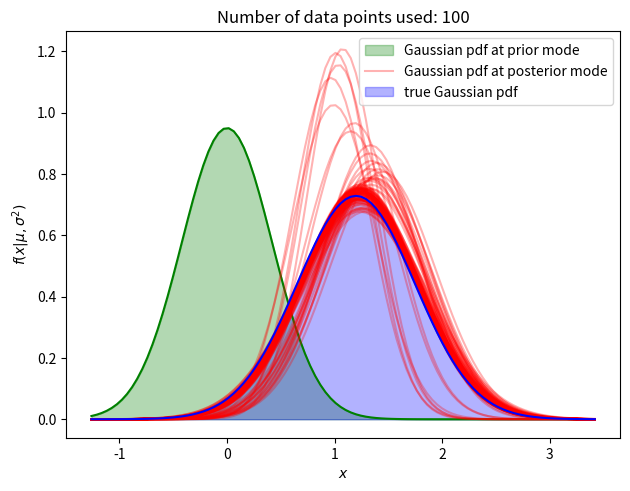

Source code (Python):
"""
For estimating the parameters of a Gaussian variable using Maximum a posteriori with a Gaussian prior.
Useful lines to include for editing:
    execfile(os.path.join(os.environ['HOME'], '.pythonrc'))
"""
import os
import argparse
import numpy as np
import matplotlib.pyplot as plt
import datetime as dt
from scipy.stats import norm, invgamma
from math import gamma, pi

# command line arguments
parser = argparse.ArgumentParser(description='Demonstrate Bayesian inference for the parameters of a Gaussian distribution.')
parser.add_argument('-t', '--true_params', help='True mean and variance of the true distn.', type=float, nargs=2, default=[1.2, 0.3])
parser.add_argument('-p', '--prior_params', help='The parameters of the Normal Inverse Gaussian prior', type=float, default=[0.0, 0.1, 0.2, 0.3], nargs=4)
parser.add_argument('-n', '--num_data_points', help='The number of data points to sample from true distn.', type=int, default=100)
parser.add_argument('-d', '--debug', help='Enter debug mode.', action='store_true', default=False)
args = parser.parse_args()

class NormalInverseGamma(object):
    def __init__(self, mu, lamda, alpha, beta): # misspelling of lambda here is intentional
        """Creates a univariate NormalInverseGamma distribution with parameters mu, lambda, alpha, beta."""
        self._mu = mu
        self._lambda = lamda
        self._alpha = alpha
        self._beta = beta
        self._coef = np.sqrt(self._lambda/2*pi)*np.power(self._beta, self._alpha)/gamma(self._alpha) # need to work with logs to avoid overflow here.

    def pdf(self, x, sigma_sq): # probability density function
        sigma = np.sqrt(sigma_sq)
        exponential_factor = exp(-(2*self._beta + self._lambda*np.power((x - self._mu),2))/2*sigma_sq)
        sigma_factor = (1/sigma)*np.power(1/sigma_sq, self._alpha + 1)
        return self._coef * exponential_factor * sigma_factor

    def rvs(self, size=1): # for sampling
        sigma_sqs = invgamma(self._alpha, self._beta).rvs(size=size)
        mus = np.concatenate([norm(self._mu, s).rvs(size=1) for s in sigma_sqs])
        return zip(mus, sigma_sqs)

    def mode(self): # returns modal mean and variance
        sigma_sq = self._beta/(self._alpha + 1 + 0.5)
        return self._mu, sigma_sq

def getXlimsFromDistns(true_distn, prior_distn):
    true_lims = np.array([true_distn.args[0] - 3*np.sqrt(true_distn.args[1]), true_distn.args[0] + 3*np.sqrt(true_distn.args[1])])
    prior_mode_mu, prior_mode_sigma_sq = prior_distn.mode()
    prior_lims = np.array([prior_mode_mu - 3*np.sqrt(prior_mode_sigma_sq), prior_mode_mu + 3*np.sqrt(prior_mode_sigma_sq)])
    all_lims = np.concatenate([true_lims, prior_lims])
    return np.linspace(all_lims.min(), all_lims.max(), 100), prior_mode_mu, prior_mode_sigma_sq

def getPriorDistn(mu, lamda, alpha, beta):
    return NormalInverseGamma(mu, lamda, alpha, beta)

def getPosteriorModalDistn(prior_mu, prior_lambda, prior_alpha, prior_beta, x_data):
    x_n, x_mean = [x_data.size, x_data.mean()]
    post_mu = (prior_lambda*prior_mu + x_n*x_mean)/(prior_lambda + x_n)
    post_lambda = prior_lambda + x_n
    post_alpha = prior_alpha + x_n/2
    post_beta = prior_beta + np.power(x_data - x_mean, 2).sum()/2 + (x_n*prior_lambda*np.power((x_mean - prior_mu),2)/(2*(prior_lambda + x_n)))
    post_distn = NormalInverseGamma(post_mu, post_lambda, post_alpha, post_beta)
    post_mu, post_sigma_sq =  post_distn.mode()
    post_modal_distn = norm(post_mu, np.sqrt(post_sigma_sq))
    return post_modal_distn

def plotPriorDistn(prior_probs, values_for_plotting):
    plt.plot(values_for_plotting, prior_probs, color='g')
    plt.fill_between(values_for_plotting, prior_probs, color='green', alpha=0.3, label='Gaussian pdf at prior mode')
    plt.xlabel('$x$'); plt.ylabel('$f(x | \mu, \sigma^2)$')
    plt.tight_layout()

def plotPosteriorDistn(posterior_probs, values_for_plotting, num_data_points):
    if num_data_points == 3:
        plt.plot(values_for_plotting, posterior_probs, 'r', alpha=0.3, label='Gaussian pdf at posterior mode')
    else:
        plt.plot(values_for_plotting, posterior_probs, 'r', alpha=0.3)
    plt.title('Number of data points used: ' + str(num_data_points))

def plotTrueDistn(true_probs, values_for_plotting):
    plt.plot(values_for_plotting, true_probs, color='b')
    plt.fill_between(values_for_plotting, true_probs, color='blue', alpha=0.3, label='true Gaussian pdf')

def main():
    print(dt.datetime.now().isoformat() + ' INFO: ' + 'Starting main function...')
    print(dt.datetime.now().isoformat() + ' INFO: ' + 'Constructing true distribution...')
    args.true_params[1] = np.sqrt(args.true_params[1])
    true_distn = norm(args.true_params[0], args.true_params[1])
    print(dt.datetime.now().isoformat() + ' INFO: ' + 'Sampling...')
    x_data = true_distn.rvs(size=args.num_data_points)
    print(dt.datetime.now().isoformat() + ' INFO: ' + 'Constructing prior distribution...')
    prior_distn = getPriorDistn(args.prior_params[0], args.prior_params[1], args.prior_params[2], args.prior_params[3])
    print(dt.datetime.now().isoformat() + ' INFO: ' + 'Plotting Gaussian pdf at prior mode...')
    values_for_plotting, prior_mode_mu, prior_mode_sigma_sq = getXlimsFromDistns(true_distn, prior_distn)
    prior_modal_distn = norm(prior_mode_mu, np.sqrt(prior_mode_sigma_sq))
    prior_probs = prior_modal_distn.pdf(values_for_plotting)
    fig = plt.figure()
    plotPriorDistn(prior_probs, values_for_plotting)
    plt.show(block=False)
    print(dt.datetime.now().isoformat() + ' INFO: ' + 'Integrating data and plotting Gaussian pdf at posterior mode...')
    for i in range(2, x_data.shape[0]): # starting at 2 to avoid a 0 variance
        posterior_modal_distn = getPosteriorModalDistn(args.prior_params[0], args.prior_params[1], args.prior_params[2], args.prior_params[3], x_data[:i])
        posterior_probs = posterior_modal_distn.pdf(values_for_plotting)
        plotPosteriorDistn(posterior_probs, values_for_plotting, i+1)
        plt.pause(0.05)
    print(dt.datetime.now().isoformat() + ' INFO: ' + 'Plotting true pdf...')
    true_probs = true_distn.pdf(values_for_plotting)
    plotTrueDistn(true_probs, values_for_plotting)
    plt.legend()
    plt.show(block=False)
    print(dt.datetime.now().isoformat() + ' INFO: ' + 'Done.')
    print(dt.datetime.now().isoformat() + ' INFO: ' + 'true parameters = ' + str(args.true_params))
    print(dt.datetime.now().isoformat() + ' INFO: ' + 'MAP estimated parameters = ' + str(posterior_modal_distn.args))

if not(args.debug):
    main()
